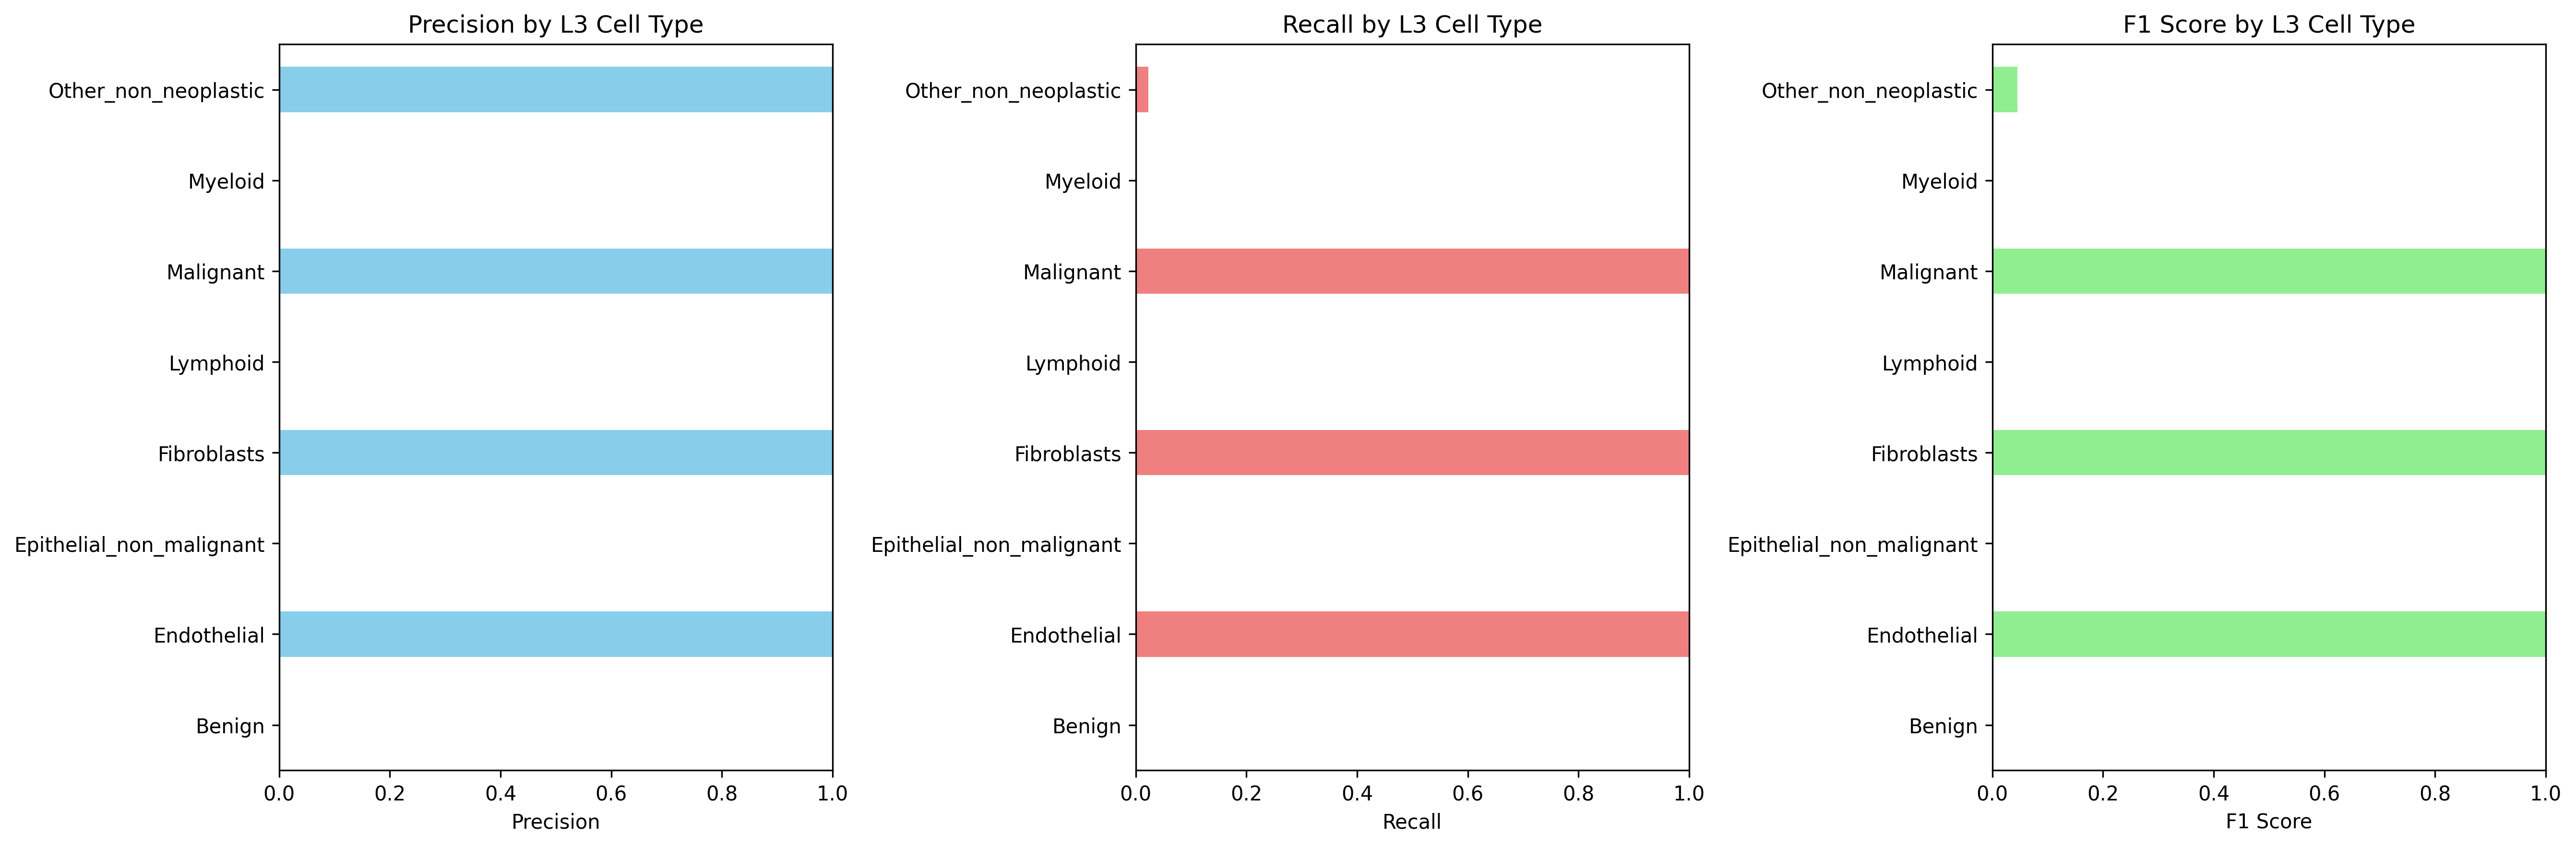

The table this chart was drawn from, first rows:
Cell_Type_L3, precision, recall, f1_score, support
Benign, 0.0, 0.0, 0.0, 0.0
Endothelial, 1.0, 1.0, 1.0, 446.0
Epithelial_non_malignant, 0.0, 0.0, 0.0, 0.0
Fibroblasts, 1.0, 1.0, 1.0, 221.0
Lymphoid, 0.0, 0.0, 0.0, 71.0
Malignant, 1.0, 1.0, 1.0, 1625
Myeloid, 0.0, 0.0, 0.0, 268.0
Other_non_neoplastic, 1.0, 0.02326, 0.04545, 387.0
